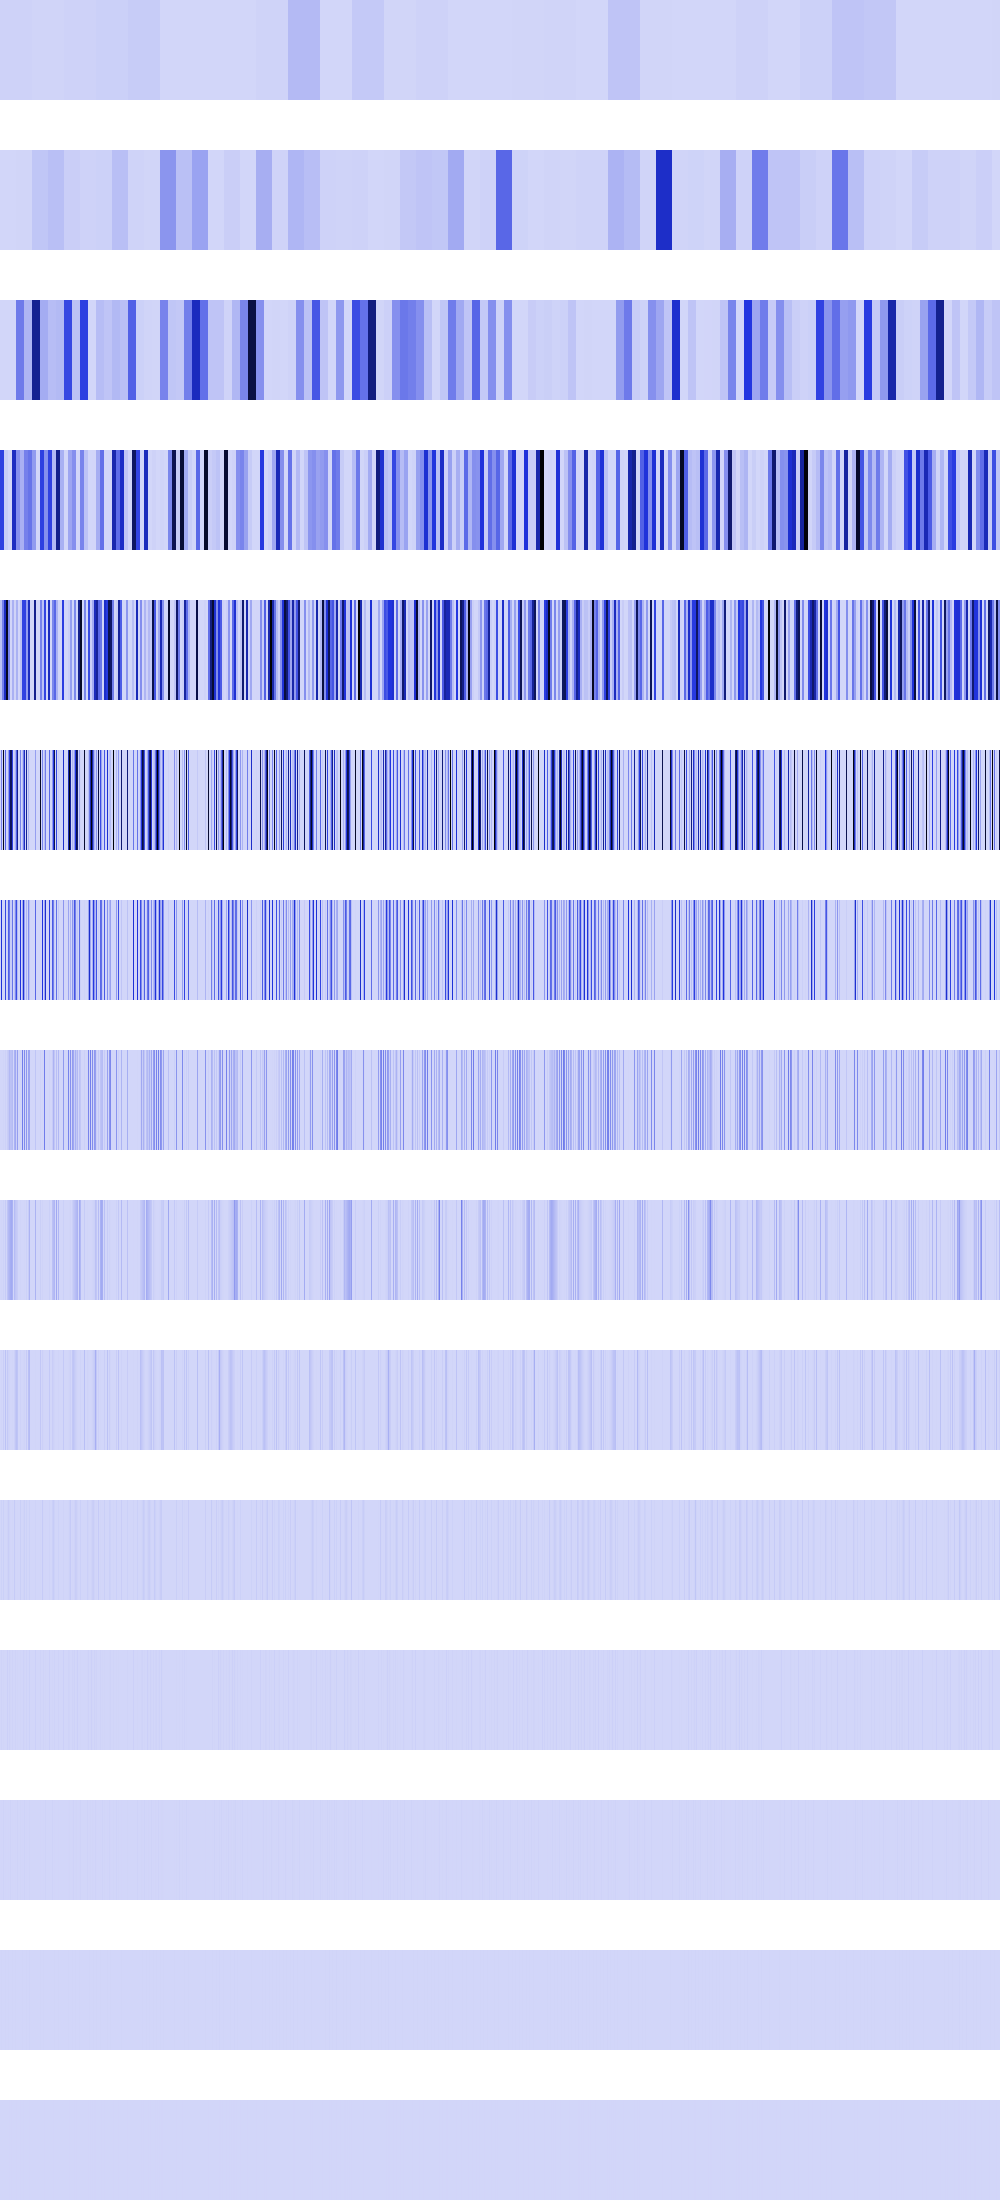

Source data for this figure (header and first rows):
12988726, 12988726, 12988726, 12988726, 12988726, 12988726, 12988726, 12988726, 12988726, 12988726, 12988726, 12988726, 12988726, 12988726, 12988726, 12988726, 12988726, 12988726, 12988726, 12988726, 12988726, 12988726, 12988726, 12988726
440896, 440896, 440896, 440896, 440896, 440896, 440896, 440896, 440896, 440896, 440896, 440896, 440896, 440896, 440896, 440896, 3968017, 3968017, 3968017, 3968017, 3968017, 3968017, 3968017, 3968017
0, 0, 0, 0, 0, 0, 0, 0, 1763584, 1763584, 1763584, 1763584, 1763584, 1763584, 1763584, 1763584, 269221952, 269221952, 269221952, 269221952, 269221952, 269221952, 269221952, 269221952
439320640, 439320640, 439320640, 439320640, 27206264, 27206264, 27206264, 27206264, 0, 0, 0, 0, 557711872, 557711872, 557711872, 557711872, 207819616, 207819616, 207819616, 207819616, 110837920, 110837920, 110837920, 110837920
61968384, 61968384, 247873536, 247873536, 557711872, 557711872, 991494144, 991494144, 244858960, 244858960, 9216, 9216, 108825056, 108825056, 7573504, 7573504, 106832032, 106832032, 0, 0, 60465436, 60465436, 431315040, 431315040
0, 247873536, 0, 991494144, 0, 335033152, 0, 6553600, 173817856, 443351680, 836829184, 825753984, 435300224, 0, 26214400, 112869376, 342098720, 695271424, 0, 0, 241861744, 0, 65028096, 253953088
0, 495747072, 0, 3276800, 0, 418414592, 0, 13107200, 347635712, 274341696, 29491200, 32514048, 283410432, 0, 52428800, 225738752, 407377216, 81920000, 0, 0, 483725760, 0, 130056192, 507908352
0, 1638400, 0, 6553600, 0, 14745600, 0, 26214400, 40960000, 87310336, 58982400, 65028096, 80281600, 0, 104857600, 132710400, 17842176, 163840000, 0, 0, 2768896, 0, 260112384, 802816
0, 3276800, 0, 13107200, 0, 29491200, 0, 52428800, 81920000, 99123200, 117964800, 130056192, 110231552, 0, 75497472, 47316992, 35684352, 25690112, 0, 0, 5537792, 0, 131072, 1605632
0, 6553600, 0, 26214400, 0, 58982400, 0, 37748736, 12845056, 5308416, 1048576, 65536, 2359296, 0, 16777216, 44302336, 62980096, 51380224, 0, 0, 11075584, 0, 262144, 3211264
0, 13107200, 0, 18874368, 0, 524288, 0, 8388608, 25690112, 10616832, 2097152, 131072, 4718592, 0, 33554432, 4718592, 131072, 2097152, 0, 0, 22151168, 0, 524288, 6422528
0, 9437184, 0, 4194304, 0, 1048576, 0, 16777216, 1048576, 12845056, 4194304, 262144, 9437184, 0, 0, 9437184, 262144, 4194304, 0, 0, 2359296, 0, 1048576, 12845056
0, 2097152, 0, 8388608, 0, 2097152, 0, 0, 2097152, 524288, 8388608, 524288, 2097152, 0, 0, 2097152, 524288, 8388608, 0, 0, 4718592, 0, 2097152, 524288
0, 4194304, 0, 0, 0, 4194304, 0, 0, 4194304, 1048576, 0, 1048576, 4194304, 0, 0, 4194304, 1048576, 0, 0, 0, 1048576, 0, 4194304, 1048576
0, 0, 0, 0, 0, 0, 0, 0, 0, 2097152, 0, 2097152, 0, 0, 0, 0, 2097152, 0, 0, 0, 2097152, 0, 0, 2097152
